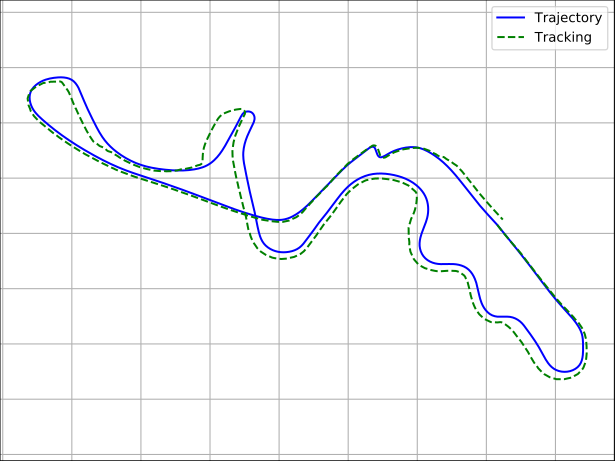

The data file committed next to this chart (first rows):
1.789257275051746987e+01, 6.309862413247290469e+00, -8.876175299999999879e-01
1.789257275051746987e+01, 6.309862413247290469e+00, -8.876175299999999879e-01
1.789257275051746987e+01, 6.309862413247290469e+00, -8.876175299999999879e-01
1.790408300138390274e+01, 6.295720882556302023e+00, -8.999863662055909153e-01
1.792164212476470908e+01, 6.273594228484721924e+00, -9.133859387616477532e-01
1.793789858054152475e+01, 6.252535655564534167e+00, -9.236933022663068593e-01
1.795348659752428944e+01, 6.231906851268815828e+00, -9.288469840186364124e-01
1.796798372108607467e+01, 6.212514734288312468e+00, -9.309084567195682336e-01
1.798181614733474376e+01, 6.193931993654304691e+00, -9.298777203691023230e-01
1.799504216523756739e+01, 6.176202096681794096e+00, -9.298777203691023230e-01
1.800746389826792537e+01, 6.159550369119774160e+00, -9.247240386167727699e-01
1.801970134009030389e+01, 6.143320883432053847e+00, -9.206010932149091275e-01
1.803128181153140730e+01, 6.128093689468327554e+00, -9.144166751121136638e-01
1.804268261301209009e+01, 6.113293606708058547e+00, -9.092629933597841108e-01
1.805360864528335796e+01, 6.099260050595888494e+00, -9.020478389065227365e-01
1.806445031880356211e+01, 6.085540219124855987e+00, -8.948326844532613622e-01
1.807511017737488146e+01, 6.072248744097763939e+00, -8.865867936495340773e-01
1.808540694362387669e+01, 6.059624704368054005e+00, -8.793716391962727030e-01
1.809579452546335787e+01, 6.047075285345176354e+00, -8.700950120420795075e-01
1.812038258638157373e+01, 6.017956365027901100e+00, -8.731872210934772394e-01
1.813286377135245431e+01, 6.003066071648556878e+00, -8.752486937944090606e-01
1.814483536994751489e+01, 5.988723772279507251e+00, -8.762794301448749712e-01
1.815631390669210887e+01, 5.974943326221950457e+00, -8.742179574439431500e-01
1.816753315403125413e+01, 5.961530490971515661e+00, -8.711257483925454181e-01
1.817869757792350072e+01, 5.948266754603943163e+00, -8.670028029906817757e-01
1.818962644550465768e+01, 5.935390995462441310e+00, -8.639105939392840439e-01
1.820040094027094923e+01, 5.922776382491528935e+00, -8.566954394860226696e-01
1.821126617017794658e+01, 5.910239836837211769e+00, -8.494802850327612953e-01
1.822192547772473858e+01, 5.898118709121931147e+00, -8.432958669299658316e-01
1.823265954307258951e+01, 5.886063734398801373e+00, -8.371114488271703680e-01
1.824346795567671720e+01, 5.874075373733299799e+00, -8.309270307243749043e-01
1.825435030214879006e+01, 5.862154085643123125e+00, -8.247426126215794406e-01
1.826530616627272963e+01, 5.850300326080648539e+00, -8.206196672197157982e-01
1.827610701985400610e+01, 5.838710513281979431e+00, -8.144352491169203345e-01
1.828708191176008313e+01, 5.827079013079798031e+00, -8.092815673645907815e-01
1.829811660270251039e+01, 5.815504228195899294e+00, -8.041278856122612284e-01
1.830910711551262793e+01, 5.804094108697707810e+00, -7.979434675094657647e-01
1.832027233044910020e+01, 5.792645177536861922e+00, -7.927897857571362117e-01
1.833065721815120952e+01, 5.782105621431201214e+00, -7.917590494066703011e-01
1.834084294877406407e+01, 5.771789478971833809e+00, -7.927897857571362117e-01
1.835122783647617339e+01, 5.761249922866173989e+00, -7.917590494066703011e-01
1.836099353697024839e+01, 5.751359188343275086e+00, -7.969127311589998541e-01
1.837985073708021133e+01, 5.731963459604306976e+00, -8.061893583131930496e-01
1.838936923745567142e+01, 5.722040693821960566e+00, -8.103123037150566921e-01
1.839833166403718678e+01, 5.712620177229823959e+00, -8.175274581683180664e-01
1.840661249272459088e+01, 5.703789374639589127e+00, -8.329885034253067255e-01
1.841465526898854677e+01, 5.694942192118328528e+00, -8.474188123318294741e-01
1.842197597405128207e+01, 5.686652048787850688e+00, -8.680335393411475753e-01
1.842854464783907531e+01, 5.678897029659534468e+00, -8.907097390513974977e-01
1.843427788150800239e+01, 5.671808502095886162e+00, -9.206010932149087944e-01
1.844088236912675782e+01, 5.663124243038448746e+00, -9.381236111728292748e-01
1.845051514920698210e+01, 5.649986536914100910e+00, -9.391543475232951854e-01
1.846154638023260119e+01, 5.634908981867871702e+00, -9.401850838737610960e-01
1.847203331157617257e+01, 5.620544332573809143e+00, -9.329699294204997218e-01
1.848217864160307400e+01, 5.606856083167780724e+00, -9.247240386167724369e-01
1.849207657248882342e+01, 5.593729293273301373e+00, -9.144166751121133307e-01
1.850156203932074916e+01, 5.581415624416757204e+00, -8.999863662055905822e-01
1.851113129703621496e+01, 5.569357183308964565e+00, -8.845253209486019230e-01
1.852079113541623201e+01, 5.557563750146957027e+00, -8.700950120420791745e-01
1.853033105652025014e+01, 5.546253664346268764e+00, -8.525724940841586941e-01
1.854026438368758534e+01, 5.534887395063265103e+00, -8.371114488271700349e-01
... 4,319 more rows
